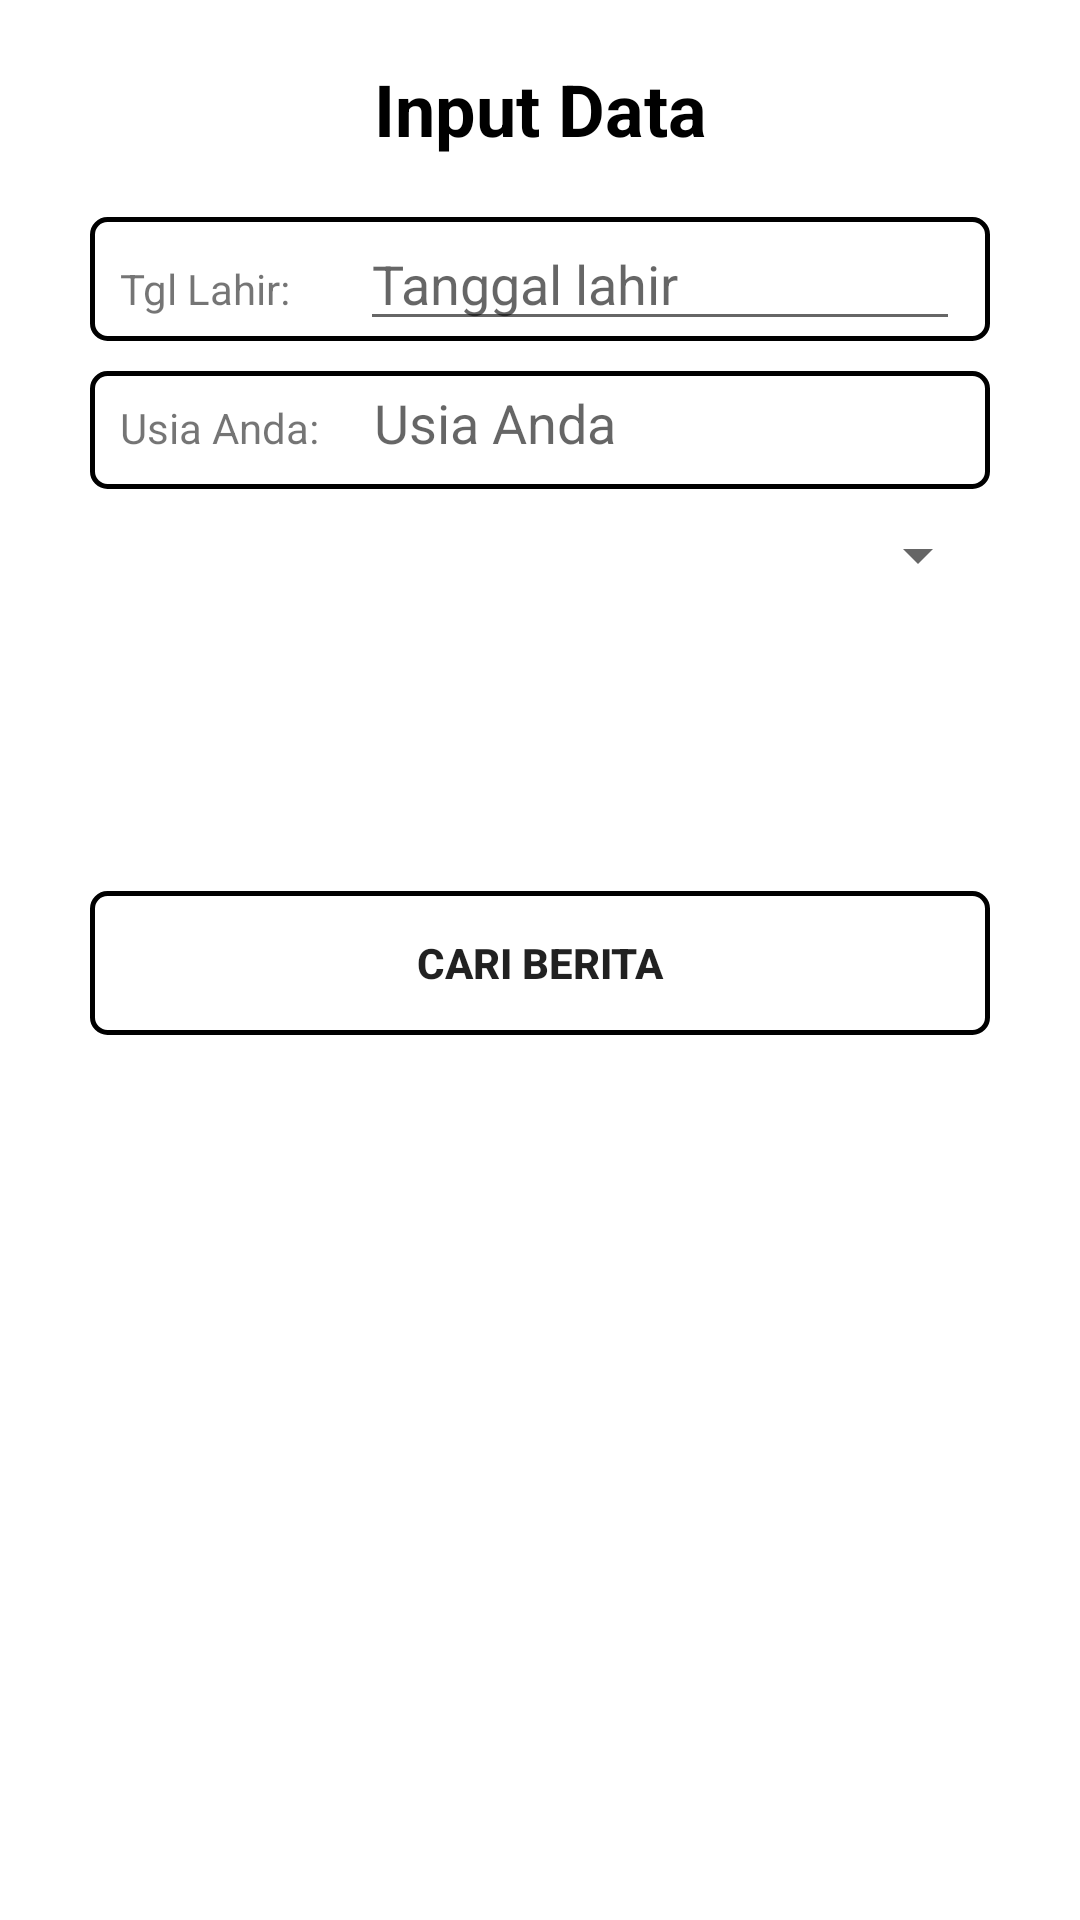

Here is an Android app screen rendered from its layout file. Give the layout XML and the strings, colors and styles it references.
<!-- AndroidManifest.xml: application theme Theme.UASBerita -->
<!-- res/layout/activity_cari_data.xml -->
<?xml version="1.0" encoding="utf-8"?>
<LinearLayout xmlns:android="http://schemas.android.com/apk/res/android"
    xmlns:app="http://schemas.android.com/apk/res-auto"
    xmlns:tools="http://schemas.android.com/tools"
    android:layout_width="match_parent"
    android:layout_height="match_parent"
    tools:context=".cariData"
    android:orientation="vertical">

    <TextView
        android:layout_width="match_parent"
        android:layout_height="wrap_content"
        android:text="Input Data"
        android:textAlignment="center"
        android:textColor="@color/black"
        android:textSize="24dp"
        android:textStyle="bold"
        android:layout_marginBottom="20dp"
        android:layout_marginTop="20dp"/>

    <LinearLayout
        android:layout_width="match_parent"
        android:layout_height="wrap_content"
        android:orientation="vertical"
        android:layout_marginLeft="30dp"
        android:layout_marginRight="30dp">

        <LinearLayout
            android:layout_width="match_parent"
            android:layout_height="wrap_content"
            android:orientation="horizontal"
            android:background="@drawable/borderteks"
            android:paddingLeft="10dp"
            android:paddingRight="10dp"
            android:layout_marginBottom="10dp">

            <TextView
                android:layout_width="wrap_content"
                android:layout_height="wrap_content"
                android:text="Tgl Lahir: "
                android:textSize="14dp"
                android:layout_marginRight="5dp"/>

            <EditText
                android:layout_width="match_parent"
                android:layout_height="wrap_content"
                android:hint="Tanggal lahir"
                android:id="@+id/tgl_lahir"
                android:onClick="showDatePicker"
                android:layout_marginLeft="15dp"/>
        </LinearLayout>

        <LinearLayout
            android:layout_width="match_parent"
            android:layout_height="wrap_content"
            android:orientation="horizontal"
            android:background="@drawable/borderteks"
            android:paddingLeft="10dp"
            android:paddingRight="10dp"
            android:layout_marginBottom="10dp">

            <TextView
                android:layout_width="wrap_content"
                android:layout_height="wrap_content"
                android:text="Usia Anda: "
                android:textSize="14dp"
                android:layout_marginRight="5dp"/>

            <TextView
                android:layout_width="match_parent"
                android:layout_height="wrap_content"
                android:id="@+id/txt_umur"
                android:hint="Usia Anda"
                android:layout_marginLeft="10dp"
                android:layout_marginBottom="10dp"
                android:paddingTop="5dp"
                android:textSize="18dp"/>
        </LinearLayout>

        <Spinner
            android:layout_width="match_parent"
            android:layout_height="wrap_content"
            android:id="@+id/spinner"
            android:spinnerMode="dropdown"/>

        <Button
            android:layout_width="match_parent"
            android:layout_height="wrap_content"
            android:id="@+id/btn_submit"
            android:text="Cari Berita"
            android:onClick="filterBerita"
            android:textSize="14sp"
            android:textStyle="bold"
            android:background="@drawable/borderteks"
            android:layout_marginTop="100dp"/>
    </LinearLayout>
</LinearLayout>
<!-- resources referenced by this layout -->
<resources>
  <!-- drawable borderteks (drawable) -->
  <?xml version="1.0" encoding="utf-8"?>
  <shape xmlns:android="http://schemas.android.com/apk/res/android"
      android:shape="rectangle">
      <corners
          android:radius="5dp"/>
      <stroke
          android:width="1.5dp"
          android:color="@android:color/black" />
  </shape>
  <style name="Theme.UASBerita" parent="Theme.MaterialComponents.DayNight.DarkActionBar">
          
          <item name="colorPrimary">@color/purple_500</item>
          <item name="colorPrimaryVariant">@color/purple_700</item>
          <item name="colorOnPrimary">@color/white</item>
          
          <item name="colorSecondary">@color/teal_200</item>
          <item name="colorSecondaryVariant">@color/teal_700</item>
          <item name="colorOnSecondary">@color/black</item>
          
          <item name="android:statusBarColor" tools:targetApi="l">?attr/colorPrimaryVariant</item>
          
      </style>
  <!-- not gathered from this repository: default colours our renderer supplied (Android Studio template values) -->
  <color name="purple_500">#FF6200EE</color>
  <color name="purple_700">#FF3700B3</color>
  <color name="teal_200">#FF03DAC5</color>
  <color name="teal_700">#FF018786</color>
  <color name="black">#FF000000</color>
  <color name="white">#FFFFFFFF</color>
</resources>
